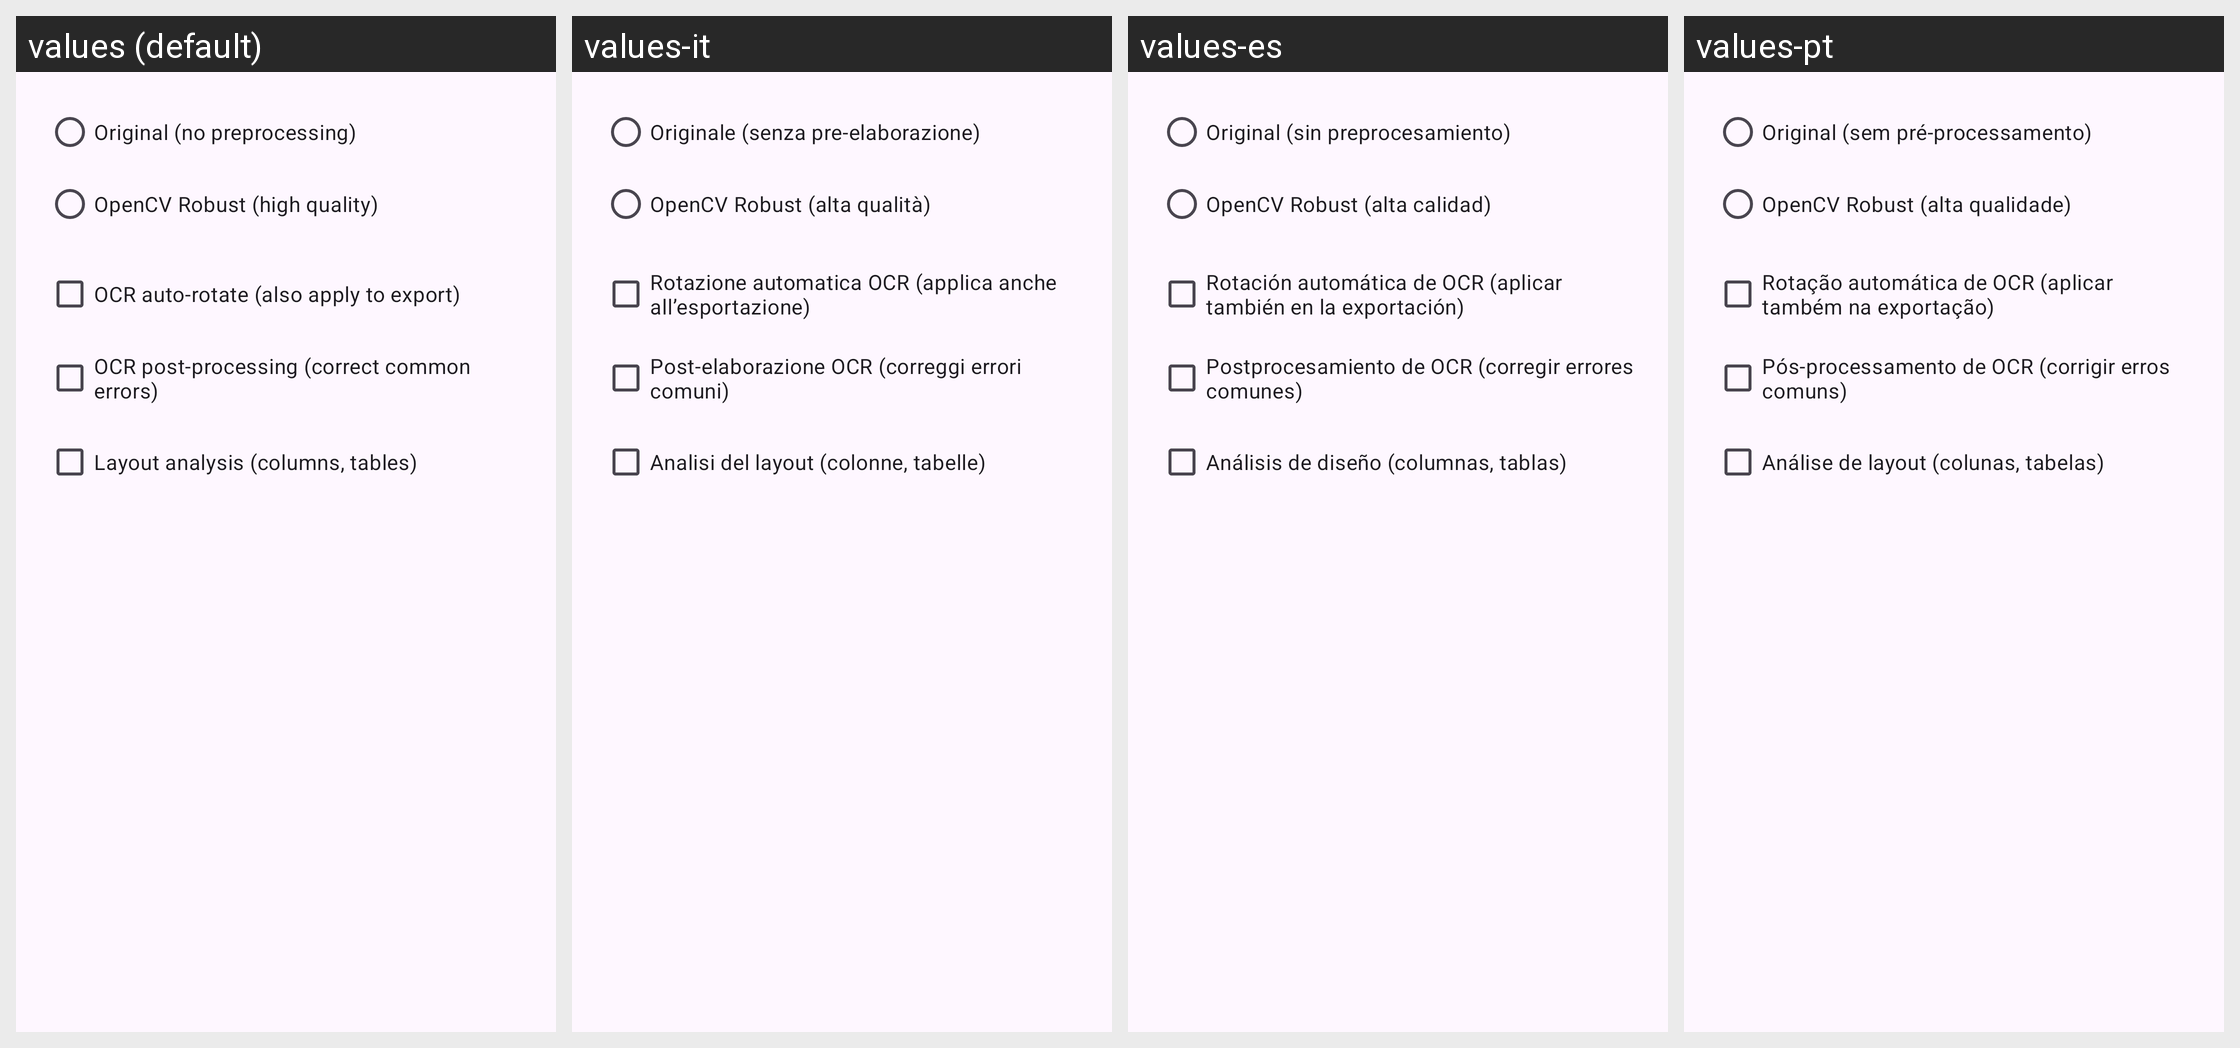

Translations of the strings shown on this Android screen, per locale in the grid:
Android screen res/layout/dialog_ocr_prep_mode.xml rendered under 4 locales, left to right: values (default), values-it, values-es, values-pt. Device: Nexus 5 (rendered at 1080×1920; each locale shown at half size, 540×960, under a caption strip naming it); theme Theme.MakeACopy.
Other locales in the repository, not shown: values-ar, values-cs, values-da, values-de, values-el, values-fa, values-fr, values-hi, values-hu, values-nb, values-nl, values-pl, values-ro, values-ru, values-sk, values-sv, values-th, values-tr, values-zh.
Strings drawn on this screen, with the default value and each locale's value (text and hints the layout hard-codes, and strings that could not be matched under every locale, appear in the picture but are not listed):

ocr_mode_original
  values: Original (no preprocessing)
  values-it: Originale (senza pre-elaborazione)
  values-es: Original (sin preprocesamiento)
  values-pt: Original (sem pré-processamento)

ocr_mode_robust
  values: OpenCV Robust (high quality)
  values-it: OpenCV Robust (alta qualità)
  values-es: OpenCV Robust (alta calidad)
  values-pt: OpenCV Robust (alta qualidade)

opt_ocr_auto_rotate_apply_export
  values: OCR auto-rotate (also apply to export)
  values-it: Rotazione automatica OCR (applica anche all’esportazione)
  values-es: Rotación automática de OCR (aplicar también en la exportación)
  values-pt: Rotação automática de OCR (aplicar também na exportação)

opt_ocr_post_processing
  values: OCR post-processing (correct common errors)
  values-it: Post-elaborazione OCR (correggi errori comuni)
  values-es: Postprocesamiento de OCR (corregir errores comunes)
  values-pt: Pós-processamento de OCR (corrigir erros comuns)

opt_layout_analysis
  values: Layout analysis (columns, tables)
  values-it: Analisi del layout (colonne, tabelle)
  values-es: Análisis de diseño (columnas, tablas)
  values-pt: Análise de layout (colunas, tabelas)
